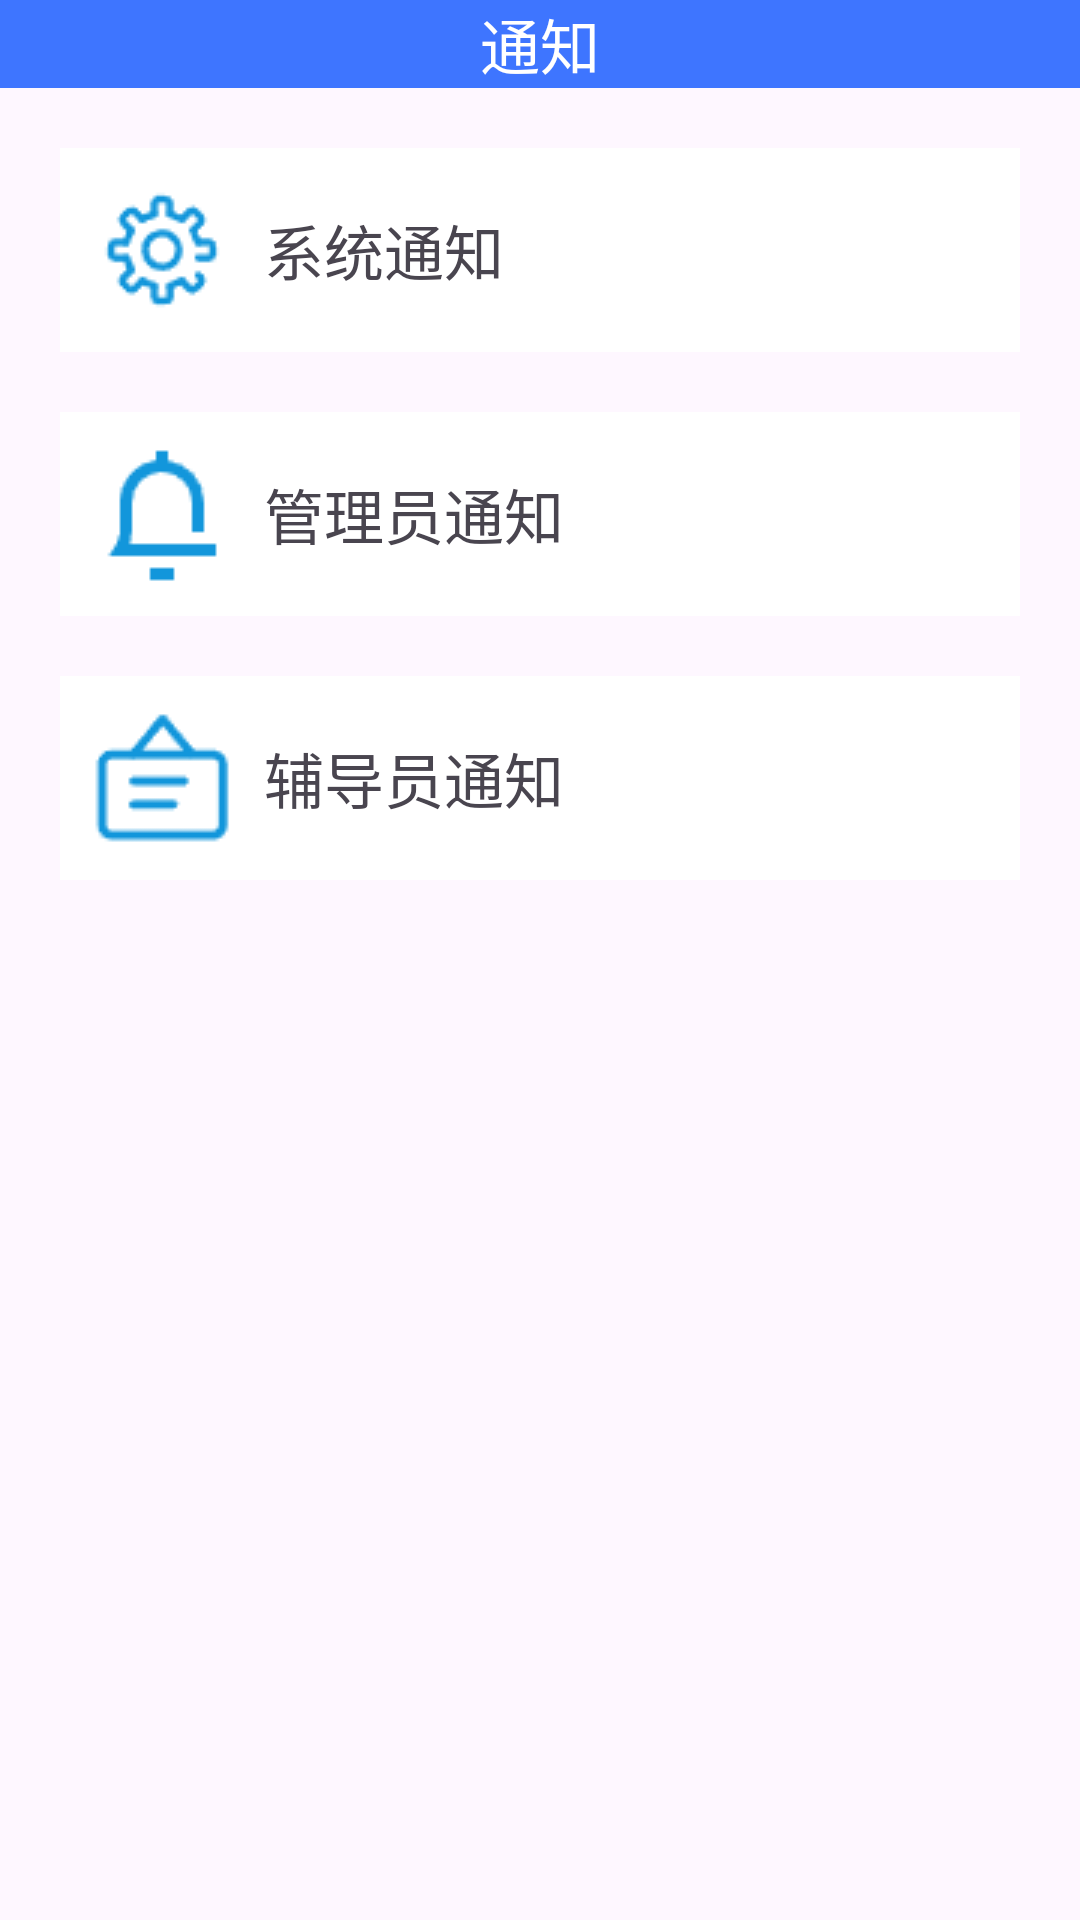

The Android layout XML behind this screen, and the referenced resources:
<!-- AndroidManifest.xml: application theme Theme.Campusassistancefrontend -->
<!-- res/layout/fragment_notification.xml -->
<?xml version="1.0" encoding="utf-8"?>
<LinearLayout xmlns:android="http://schemas.android.com/apk/res/android"
    xmlns:app="http://schemas.android.com/apk/res-auto"
    xmlns:tools="http://schemas.android.com/tools"
    android:layout_width="match_parent"
    android:layout_height="match_parent"
    android:orientation="vertical">
    <RelativeLayout
        android:layout_width="match_parent"
        android:layout_height="wrap_content"
        android:background="@color/light_blue"
        android:orientation="horizontal">
        <TextView
            android:layout_width="match_parent"
            android:layout_height="wrap_content"
            android:textSize="20sp"
            android:textColor="@color/white"
            android:textAlignment="center"
            android:text="@string/notification"/>
    </RelativeLayout>
    <LinearLayout
        android:paddingTop="20dp"
        android:paddingStart="20dp"
        android:paddingEnd="20dp"
        android:paddingBottom="20dp"
        android:layout_width="match_parent"
        android:layout_height="fill_parent"
        android:orientation="vertical">
        <RelativeLayout
            android:id="@+id/layout_system"
            android:paddingTop="10dp"
            android:paddingStart="10dp"
            android:paddingEnd="10dp"
            android:paddingBottom="10dp"
            android:layout_width="match_parent"
            android:layout_height="wrap_content"
            android:background="@color/white">
            <TextView
                android:layout_width="wrap_content"
                android:layout_height="wrap_content"
                android:textSize="20sp"
                android:layout_centerVertical="true"
                android:layout_alignParentStart="true"
                android:text="@string/system_notification"
                android:gravity="center"
                android:drawablePadding="10dp"
                app:drawableLeftCompat="@drawable/system_notification" />
            <TextView
                android:id="@+id/text_system_count"
                android:layout_width="wrap_content"
                android:layout_height="wrap_content"
                android:textSize="14sp"
                android:layout_alignParentEnd="true"
                android:layout_centerVertical="true"
                android:gravity="center"
                android:textColor="@color/white"
                android:background="@drawable/notification_border"
                android:visibility="gone"
                tools:ignore="RelativeOverlap,RtlHardcoded" />
        </RelativeLayout>

        <RelativeLayout
            android:id="@+id/layout_admin"
            android:layout_marginTop="20dp"
            android:paddingTop="10dp"
            android:paddingStart="10dp"
            android:paddingEnd="10dp"
            android:paddingBottom="10dp"
            android:layout_width="match_parent"
            android:layout_height="wrap_content"
            android:background="@color/white">
            <TextView
                android:layout_width="wrap_content"
                android:layout_height="wrap_content"
                android:textSize="20sp"
                android:layout_centerVertical="true"
                android:layout_alignParentStart="true"
                android:gravity="center"
                android:text="@string/admin_notification"
                android:drawablePadding="10dp"
                app:drawableLeftCompat="@drawable/admin_notification" />
            <TextView
                android:id="@+id/text_admin_count"
                android:layout_width="wrap_content"
                android:layout_height="wrap_content"
                android:textSize="14sp"
                android:layout_alignParentEnd="true"
                android:layout_centerVertical="true"
                android:gravity="center"
                android:textColor="@color/white"
                android:background="@drawable/notification_border"
                android:visibility="gone"
                tools:ignore="RelativeOverlap,RtlHardcoded" />
        </RelativeLayout>

        <RelativeLayout
            android:id="@+id/layout_counselor"
            android:layout_marginTop="20dp"
            android:paddingTop="10dp"
            android:paddingStart="10dp"
            android:paddingEnd="10dp"
            android:paddingBottom="10dp"
            android:layout_width="match_parent"
            android:layout_height="wrap_content"
            android:background="@color/white">
            <TextView
                android:layout_width="wrap_content"
                android:layout_height="wrap_content"
                android:textSize="20sp"
                android:layout_centerVertical="true"
                android:layout_alignParentStart="true"
                android:gravity="center"
                android:text="@string/counselor_notification"
                android:drawablePadding="10dp"
                app:drawableLeftCompat="@drawable/counselor_notification"  />
            <TextView
                android:id="@+id/text_counselor_count"
                android:layout_width="wrap_content"
                android:layout_height="wrap_content"
                android:textSize="14sp"
                android:layout_alignParentEnd="true"
                android:layout_centerVertical="true"
                android:gravity="center"
                android:textColor="@color/white"
                android:background="@drawable/notification_border"
                android:visibility="gone"
                tools:ignore="RelativeOverlap,RtlHardcoded" />
        </RelativeLayout>

    </LinearLayout>
</LinearLayout>
<!-- resources referenced by this layout -->
<resources>
  <color name="light_blue">#3E75FF</color>
  <color name="white">#FFFFFFFF</color>
  <!-- drawable admin_notification: png bitmap (drawable, 636 bytes) -->
  <!-- drawable counselor_notification: png bitmap (drawable, 739 bytes) -->
  <!-- drawable notification_border (drawable) -->
  <?xml version="1.0" encoding="utf-8"?>
  <shape xmlns:android="http://schemas.android.com/apk/res/android"
      android:shape="oval"
      android:useLevel="false">
      <solid android:color="@color/red" />
      <size
          android:width="20dp"
          android:height="20dp" />
  </shape>
  <!-- drawable system_notification: png bitmap (drawable, 1298 bytes) -->
  <string name="admin_notification">管理员通知</string>
  <string name="counselor_notification">辅导员通知</string>
  <string name="notification">通知</string>
  <string name="system_notification">系统通知</string>
  <style name="Theme.Campusassistancefrontend" parent="Base.Theme.Campusassistancefrontend" />
  <color name="red">#F56C6C</color>
  <style name="Base.Theme.Campusassistancefrontend" parent="Theme.Material3.DayNight.NoActionBar">
          
          
      </style>
</resources>
